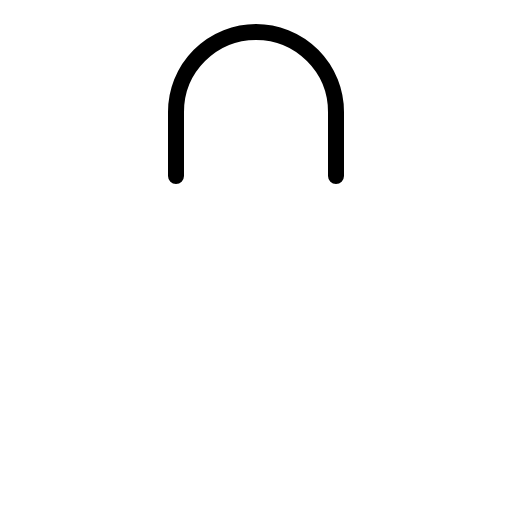
t = 0.00 s
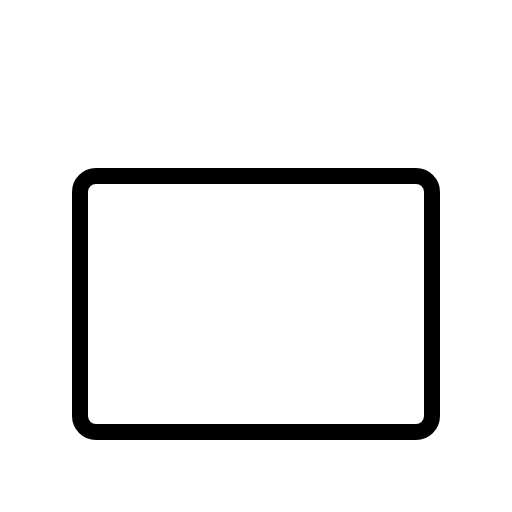
t = 0.30 s
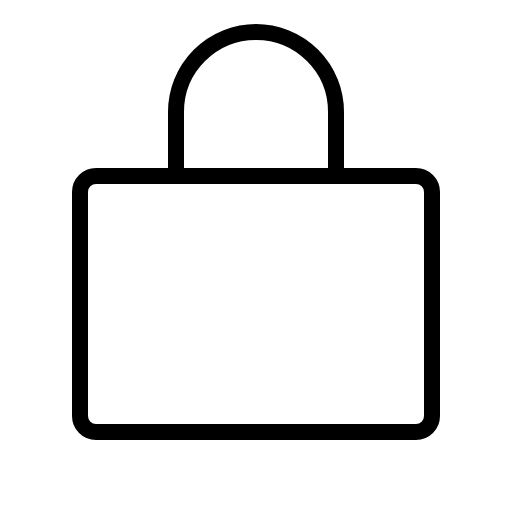
t = 0.68 s
t = 1.05 s: frame unchanged from t = 0.68 s, image omitted
t = 1.43 s: frame unchanged from t = 0.68 s, image omitted

The animated SVG that drew these frames (rendered in a browser with its animation timeline set to each time). Animation: 1 CSS @keyframes rule; one cycle of 1.80 s, repeats indefinitely.

<svg xmlns="http://www.w3.org/2000/svg" viewBox="0 0 256 256">
  <style>
    .draw-line {
      stroke-dasharray: 2000;
      stroke-dashoffset: 0;
    }
    svg:hover .draw-line {
      animation: phosphor-draw-in 1.5s ease-in-out infinite alternate;
    }
    @keyframes phosphor-draw-in {
      0%   { stroke-dashoffset: 2000; }
      100% { stroke-dashoffset: 0; }
    }
  </style><rect width="256" height="256" fill="none"/><rect x="40" y="88" width="176" height="128" rx="8" fill="none" stroke="currentColor" stroke-linecap="round" stroke-linejoin="round" stroke-width="8" class="draw-line" pathLength="1" style="animation-delay: 0s"/><path d="M88,88V56a40,40,0,0,1,80,0V88" fill="none" stroke="currentColor" stroke-linecap="round" stroke-linejoin="round" stroke-width="8" class="draw-line" pathLength="1" style="animation-delay: 0.3s"/></svg>
